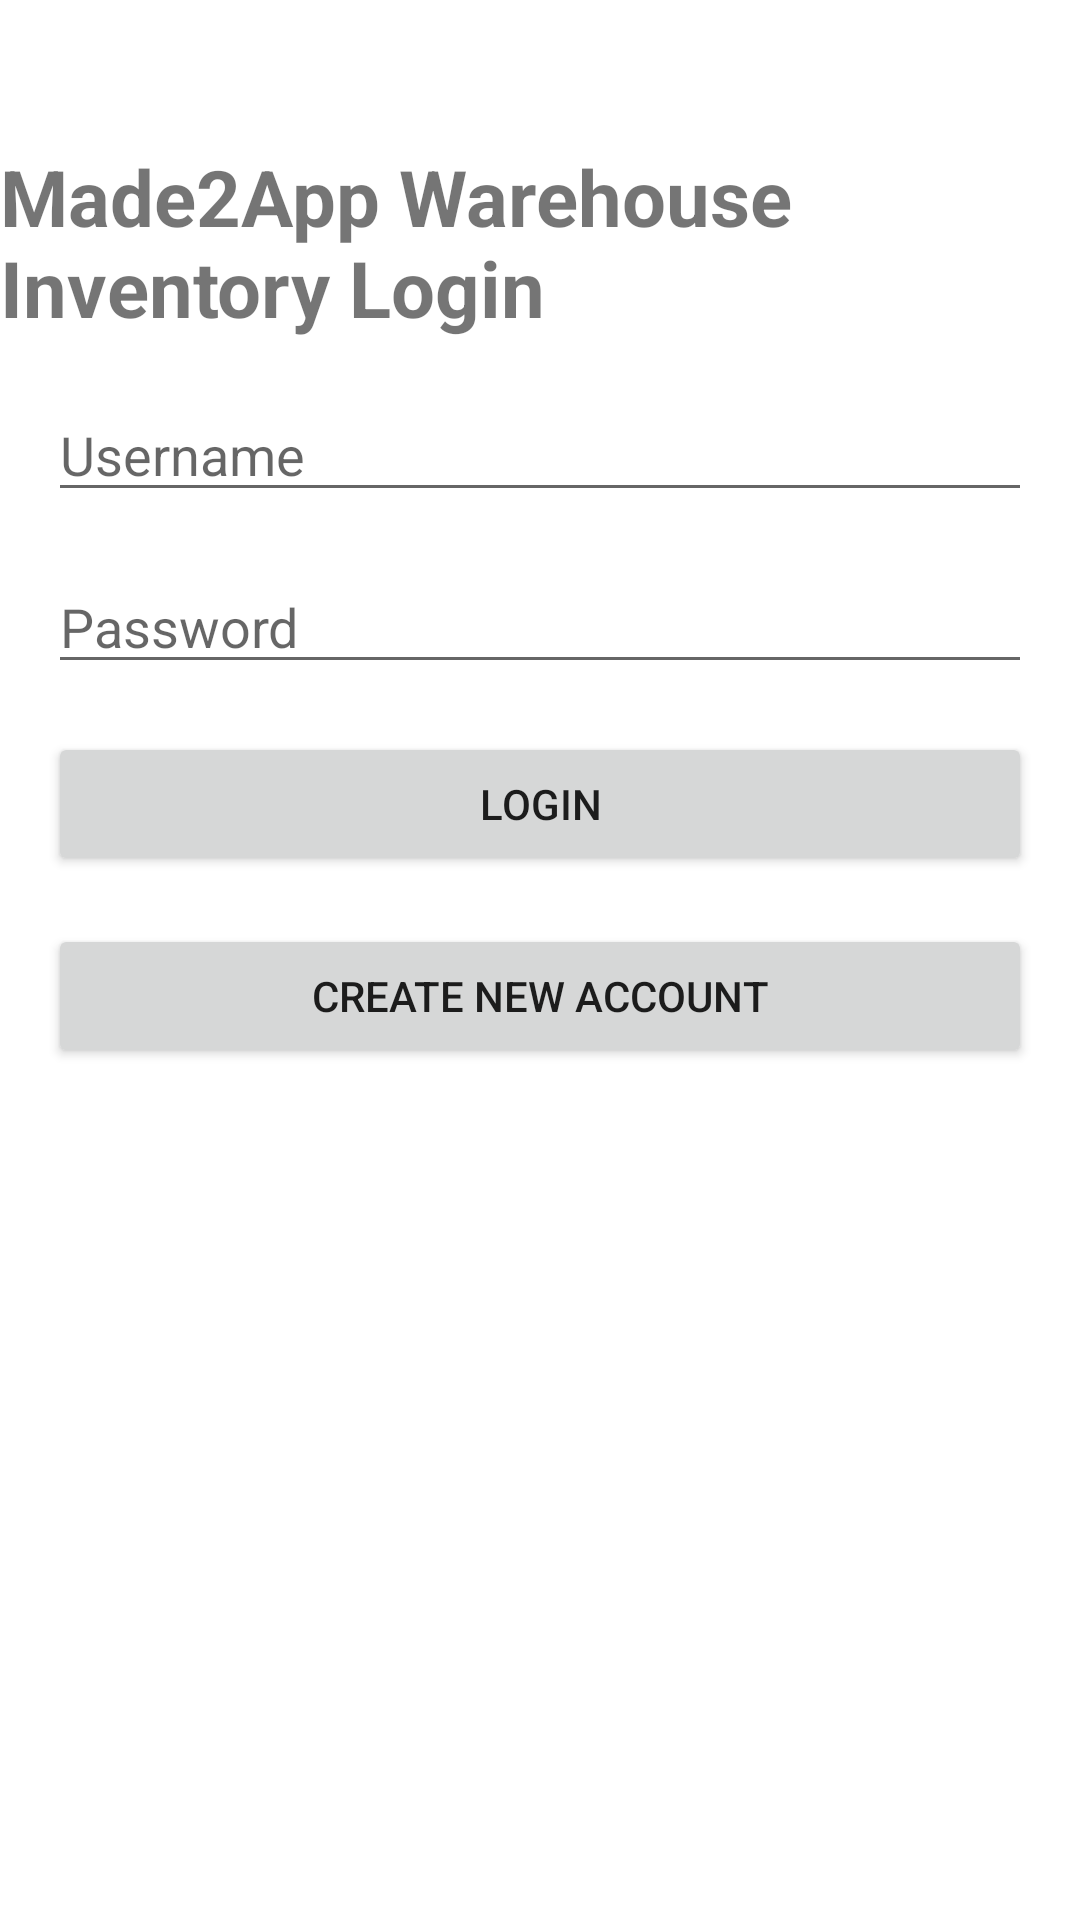

The Android layout XML behind this screen, and the referenced resources:
<!-- AndroidManifest.xml: application theme Theme.CS360WarehouseInventory -->
<!-- res/layout/loginlayout.xml -->
<androidx.constraintlayout.widget.ConstraintLayout
    xmlns:android="http://schemas.android.com/apk/res/android"
    xmlns:app="http://schemas.android.com/apk/res-auto"
    android:layout_width="match_parent"
    android:layout_height="match_parent">

    <TextView
        android:id="@+id/titleText"
        android:layout_width="wrap_content"
        android:layout_height="wrap_content"
        android:text="Made2App Warehouse Inventory Login"
        android:textSize="26sp"
        android:textStyle="bold"
        app:layout_constraintTop_toTopOf="parent"
        app:layout_constraintStart_toStartOf="parent"
        app:layout_constraintEnd_toEndOf="parent"
        android:layout_marginTop="48dp"/>

    <EditText
        android:id="@+id/usernameInput"
        android:layout_width="0dp"
        android:layout_height="wrap_content"
        android:hint="Username"
        app:layout_constraintTop_toBottomOf="@id/titleText"
        app:layout_constraintStart_toStartOf="parent"
        app:layout_constraintEnd_toEndOf="parent"
        android:layout_margin="16dp"/>

    <EditText
        android:id="@+id/passwordInput"
        android:layout_width="0dp"
        android:layout_height="wrap_content"
        android:hint="Password"
        android:inputType="textPassword"
        app:layout_constraintTop_toBottomOf="@id/usernameInput"
        app:layout_constraintStart_toStartOf="parent"
        app:layout_constraintEnd_toEndOf="parent"
        android:layout_margin="16dp"/>

    <Button
        android:id="@+id/loginButton"
        android:layout_width="0dp"
        android:layout_height="wrap_content"
        android:text="Login"
        app:layout_constraintTop_toBottomOf="@id/passwordInput"
        app:layout_constraintStart_toStartOf="parent"
        app:layout_constraintEnd_toEndOf="parent"
        android:layout_margin="16dp"/>

    <Button
        android:id="@+id/createAccountButton"
        android:layout_width="0dp"
        android:layout_height="wrap_content"
        android:text="Create New Account"
        app:layout_constraintTop_toBottomOf="@id/loginButton"
        app:layout_constraintStart_toStartOf="parent"
        app:layout_constraintEnd_toEndOf="parent"
        android:layout_margin="16dp"/>

</androidx.constraintlayout.widget.ConstraintLayout>
<!-- resources referenced by this layout -->
<resources>
  <style name="Theme.CS360WarehouseInventory" parent="Theme.MaterialComponents.DayNight.DarkActionBar">
          
          <item name="colorPrimary">@color/purple_500</item>
          <item name="colorPrimaryVariant">@color/purple_700</item>
          <item name="colorOnPrimary">@color/white</item>
          
          <item name="colorSecondary">@color/teal_200</item>
          <item name="colorSecondaryVariant">@color/teal_700</item>
          <item name="colorOnSecondary">@color/black</item>
          
          <item name="android:statusBarColor">?attr/colorPrimaryVariant</item>
          
      </style>
  <!-- not gathered from this repository: default colours our renderer supplied (Android Studio template values) -->
  <color name="purple_500">#FF6200EE</color>
  <color name="purple_700">#FF3700B3</color>
  <color name="teal_200">#FF03DAC5</color>
  <color name="teal_700">#FF018786</color>
  <color name="black">#FF000000</color>
  <color name="white">#FFFFFFFF</color>
</resources>
